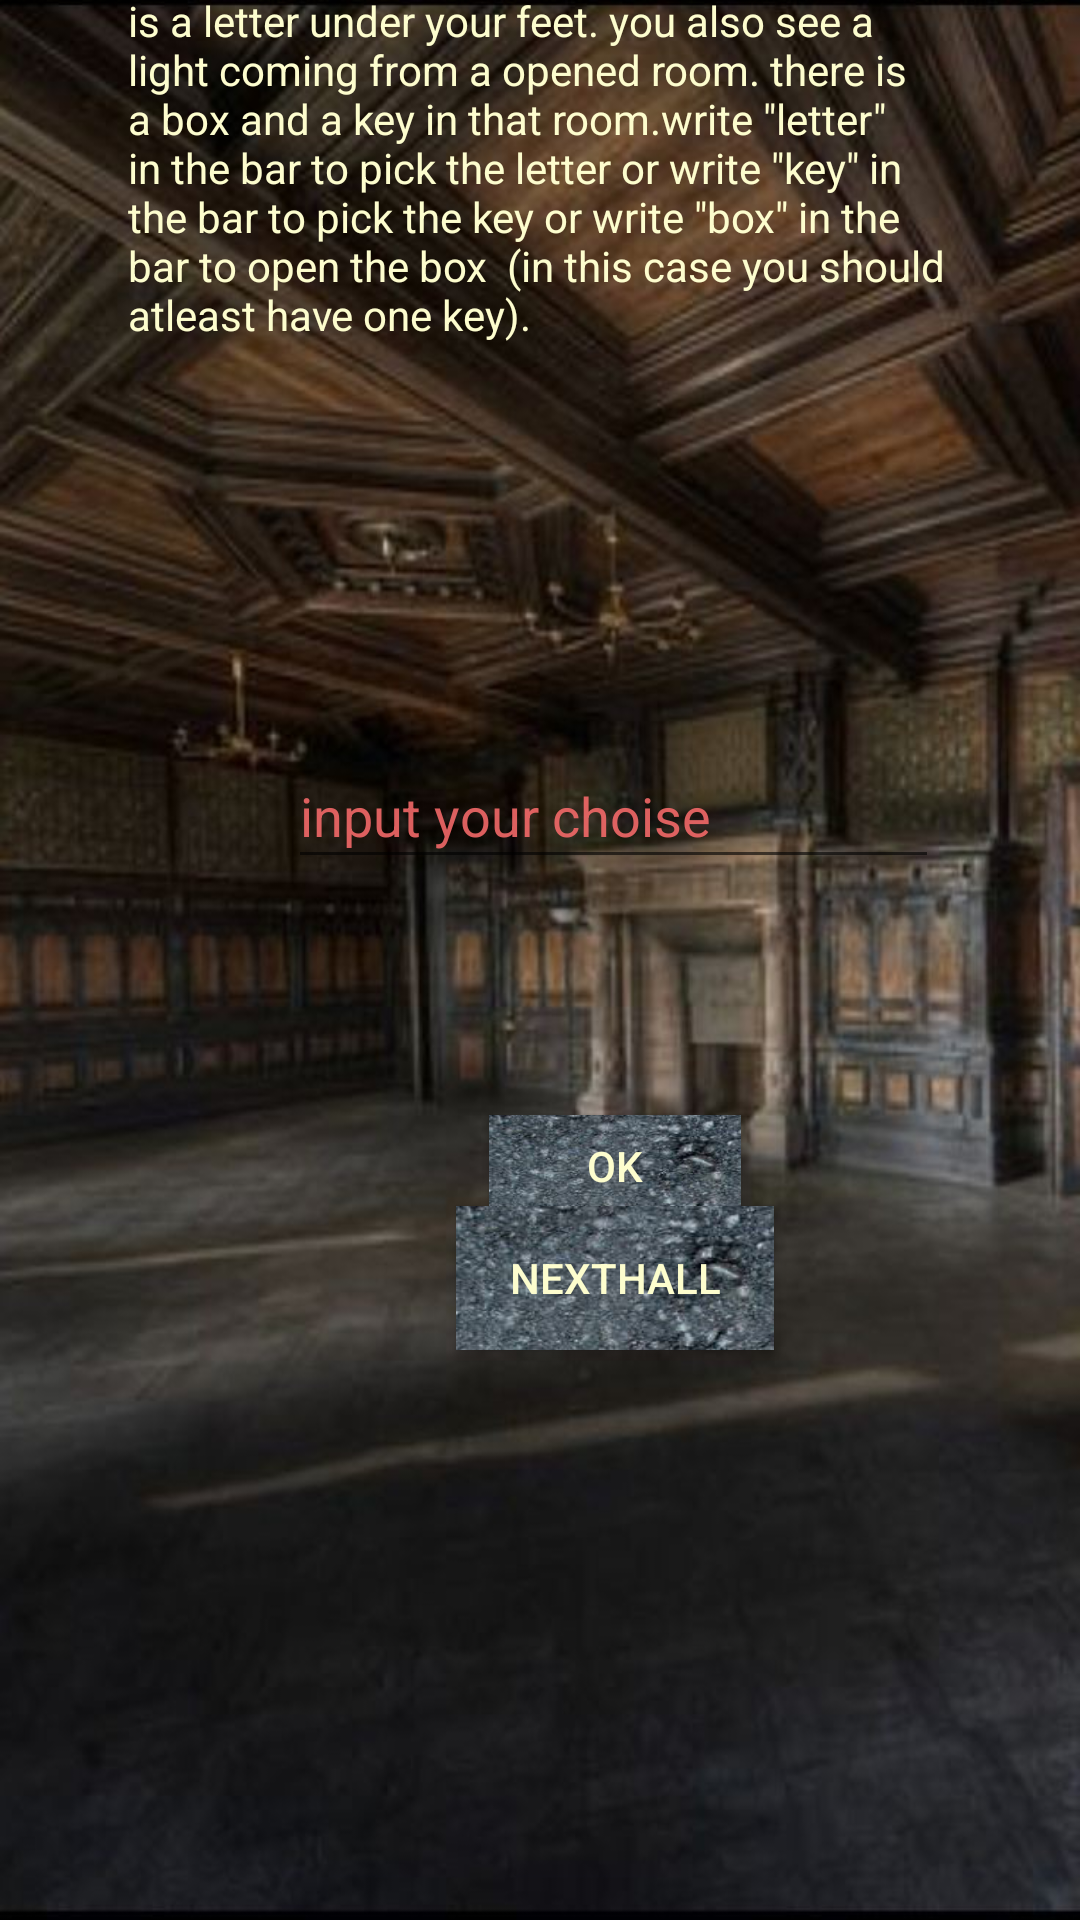

Write the Android layout XML for this screen, with the resource values it uses.
<!-- AndroidManifest.xml: application theme AppTheme -->
<!-- res/layout/activity_main4.xml -->
<?xml version="1.0" encoding="utf-8"?>

<android.support.constraint.ConstraintLayout xmlns:android="http://schemas.android.com/apk/res/android"
    xmlns:app="http://schemas.android.com/apk/res-auto"
    xmlns:tools="http://schemas.android.com/tools"
    android:id="@+id/talar1"
    android:layout_width="match_parent"
    android:layout_height="match_parent"

    android:background="@drawable/background8"
    android:textColor="@color/colorred1"
    tools:context=".Main2Activity">


    <Button
        android:id="@+id/button2"
        android:layout_width="0dp"
        android:layout_height="34dp"
        android:layout_marginStart="11dp"
        android:layout_marginLeft="11dp"
        android:layout_marginEnd="11dp"
        android:layout_marginRight="11dp"


        android:layout_marginBottom="420dp"
        android:background="@drawable/background9"
        android:onClick="onokclick"
        android:text="OK"
        android:textColor="@color/colorred1"
        app:layout_constraintBottom_toBottomOf="parent"
        app:layout_constraintEnd_toEndOf="@+id/button4"
        app:layout_constraintHorizontal_bias="0.0"
        app:layout_constraintStart_toStartOf="@+id/button4"
        app:layout_constraintTop_toBottomOf="@+id/textView2" />


    <EditText
        android:id="@+id/editText3"
        android:layout_width="217dp"
        android:layout_height="45dp"
        android:layout_marginStart="96dp"
        android:layout_marginLeft="96dp"
        android:layout_marginTop="82dp"
        android:layout_marginBottom="10dp"
        android:ems="10"
        android:inputType="textPersonName"
        android:text="input your choise"
        android:textColor="@color/colorchoise"
        android:visibility="visible"
        app:layout_constraintBottom_toTopOf="@+id/button4"
        app:layout_constraintStart_toStartOf="parent"
        app:layout_constraintTop_toTopOf="parent"
        app:layout_constraintVertical_bias="0.626" />

    <Button
        android:id="@+id/button4"
        android:layout_width="106dp"
        android:layout_height="48dp"
        android:layout_marginStart="152dp"
        android:layout_marginLeft="152dp"
        android:layout_marginBottom="190dp"
        android:background="@drawable/background9"
        android:onClick="onnexthallclick"
        android:text="Nexthall"
        android:textColor="@color/colorred1"

        app:layout_constraintBottom_toBottomOf="parent"
        app:layout_constraintStart_toStartOf="parent" />

    <TextView
        android:id="@+id/textView2"
        android:layout_width="276dp"
        android:layout_height="185dp"
        android:layout_marginStart="53dp"
        android:layout_marginLeft="53dp"
        android:layout_marginTop="150dp"
        android:layout_marginEnd="53dp"
        android:layout_marginRight="53dp"
        android:layout_marginBottom="222dp"
        android:text='you are now in the third floor.in this floor there is no light.you have realized that there is a letter under your feet. you also see a light coming from a opened room. there is a box and a key in that room.write "letter" in the bar to pick the letter or write "key" in the bar to pick the key or write "box" in the bar to open the box  (in this case you should atleast have one key).'
        android:textColor="@color/colorred1"
        app:layout_constraintBottom_toTopOf="@+id/button2"
        app:layout_constraintEnd_toEndOf="parent"
        app:layout_constraintHorizontal_bias="0.482"
        app:layout_constraintStart_toStartOf="parent"
        app:layout_constraintTop_toTopOf="parent"
        app:layout_constraintVertical_bias="1.0" />


</android.support.constraint.ConstraintLayout>
<!-- resources referenced by this layout -->
<resources>
  <color name="colorchoise">#E1F76B6B</color>
  <color name="colorred1">#FDFDCE</color>
  <!-- drawable background8: jpg bitmap (drawable, 87885 bytes) -->
  <!-- drawable background9: jpg bitmap (drawable, 28356 bytes) -->
  <style name="AppTheme" parent="Theme.AppCompat.Light.DarkActionBar">
          
          <item name="colorPrimary">@color/colorPrimary</item>
          <item name="colorPrimaryDark">@color/colorPrimaryDark</item>
          <item name="colorAccent">@color/colorAccent</item>
      </style>
  <color name="colorPrimary">#008577</color>
  <color name="colorPrimaryDark">#00574B</color>
  <color name="colorAccent">#D81B60</color>
</resources>
